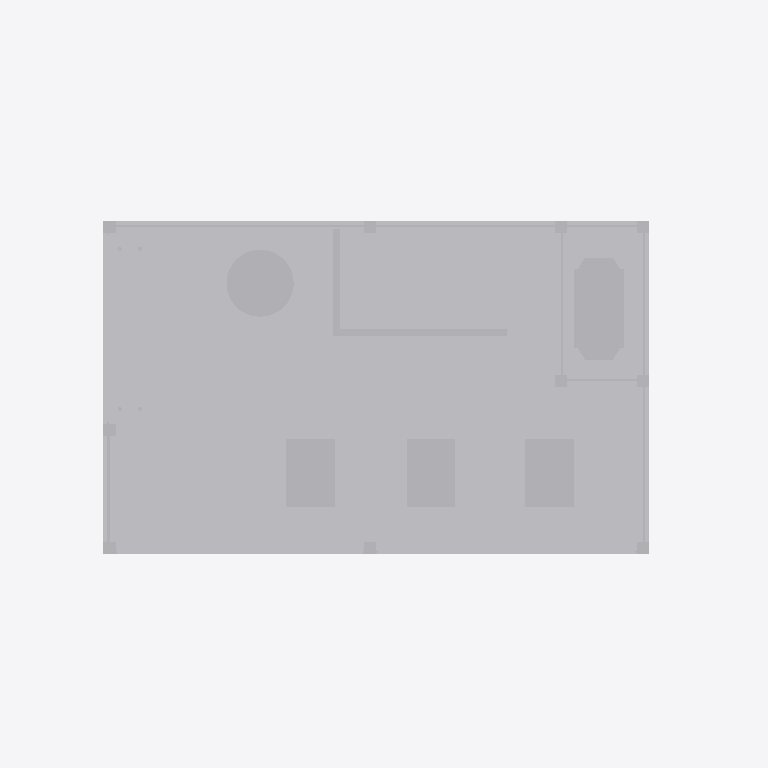
Plan cut of the same IFC building model at storey 'Level 1' (level 0.00 m, cut at 1.40 m), seen from above with north up, elements coloured by IFC class (only those large enough to see are counted): 26 other elements (light grey). Cut surfaces are drawn darker.
Extent 29.3 m × 16.7 m × 6.3 m (x, y, z). Storeys (1): Level 1 at 0.00 m. Elements (55): 55 IfcBuildingElementProxy.

HEADER;
FILE_DESCRIPTION(('ViewDefinition [ReferenceView_V1.2]'),'2;1');
FILE_NAME('mini-capstone.ifc','2026-11-20T07:13:20',(''),('Innerscene'),'Innerscene 3D Viewer','Innerscene 3D Viewer','');
FILE_SCHEMA(('IFC4'));
ENDSEC;
DATA;
#16=IFCPROJECT('1dKMzwKzbBD8ykUNRfJYEi',#5,'mini-capstone',$,$,$,$,(#14),#10);
#18=IFCSITE('3dg5JAvQj4p9Y8xAOPSoZ4',#5,'Site',$,$,#17,$,$,.ELEMENT.,$,$,$,$,$);
#20=IFCBUILDING('2di4Y9Fsr34uYfK7qBmnhx',#5,'Building',$,$,#19,$,$,.ELEMENT.,$,$,$);
#22=IFCBUILDINGSTOREY('2JsevAXmb2QAO5fBvgaHoG',#5,'Level 1',$,$,#21,$,$,.ELEMENT.,0.0);
#301=IFCBUILDINGELEMENTPROXY('3Yau_$xOb1KOh$XIF_Q7sv',#5,'IfcBuildingStorey/My Storey 46',$,'IfcBuildingStorey/My Storey',#296,#300,$,.NOTDEFINED.);
#205=IFCBUILDINGELEMENTPROXY('3gegRXPOvBPvhwLwM6RT3$',#5,'IfcBuildingStorey/My Storey 30',$,'IfcBuildingStorey/My Storey',#200,#204,$,.NOTDEFINED.);
#223=IFCBUILDINGELEMENTPROXY('3ffEFbO9127udyUtcHS23d',#5,'IfcBuildingStorey/My Storey 33',$,'IfcBuildingStorey/My Storey',#218,#222,$,.NOTDEFINED.);
#265=IFCBUILDINGELEMENTPROXY('3kfEl4QP10IexyWrYAS1NY',#5,'IfcBuildingStorey/My Storey 40',$,'IfcBuildingStorey/My Storey',#260,#264,$,.NOTDEFINED.);
#277=IFCBUILDINGELEMENTPROXY('3UaubpyOb7dOx$Ysy2Q8G5',#5,'IfcBuildingStorey/My Storey 42',$,'IfcBuildingStorey/My Storey',#272,#276,$,.NOTDEFINED.);
#271=IFCBUILDINGELEMENTPROXY('3TauVWy8b62et$YTm1Q89o',#5,'IfcBuildingStorey/My Storey 41',$,'IfcBuildingStorey/My Storey',#266,#270,$,.NOTDEFINED.);
#157=IFCBUILDINGELEMENTPROXY('3Yeff9NOvEpwBwP3sERTsN',#5,'IfcBuildingStorey/My Storey 22',$,'IfcBuildingStorey/My Storey',#152,#156,$,.NOTDEFINED.);
#73=IFCBUILDINGELEMENTPROXY('27wib9OMDEgwjcxBspPK6Z',#5,'IfcBuildingStorey/My Storey 8',$,'IfcBuildingStorey/My Storey',#68,#72,$,.NOTDEFINED.);
#151=IFCBUILDINGELEMENTPROXY('3XefYsN8vDFA7wOggDRTm4',#5,'IfcBuildingStorey/My Storey 21',$,'IfcBuildingStorey/My Storey',#146,#150,$,.NOTDEFINED.);
#79=IFCBUILDINGELEMENTPROXY('2GwjTqNcD9yfncrI30PLOQ',#5,'IfcBuildingStorey/My Storey 9',$,'IfcBuildingStorey/My Storey',#74,#78,$,.NOTDEFINED.);
#211=IFCBUILDINGELEMENTPROXY('3dfE2$Of15HOVyU5EJS2GD',#5,'IfcBuildingStorey/My Storey 31',$,'IfcBuildingStorey/My Storey',#206,#210,$,.NOTDEFINED.);
#331=IFCBUILDINGELEMENTPROXY('3ZbS$fLen5CvG1qUM7QvFx',#5,'IfcTypeProduct 51',$,'IfcTypeProduct',#326,#330,$,.NOTDEFINED.);
#337=IFCBUILDINGELEMENTPROXY('3YbSvMLOn3e9C1q5A6Qv9e',#5,'IfcTypeProduct 52',$,'IfcTypeProduct',#332,#336,$,.NOTDEFINED.);
#319=IFCBUILDINGELEMENTPROXY('3bavHuw8b9SfN$bdG9Q8yA',#5,'IfcBuildingStorey/My Storey 49',$,'IfcBuildingStorey/My Storey',#314,#318,$,.NOTDEFINED.);
#139=IFCBUILDINGELEMENTPROXY('1pdwprvfP2FvFu3Wa7TLVN',#5,'IfcBuildingStorey/My Storey 19',$,'IfcBuildingStorey/My Storey',#134,#138,$,.NOTDEFINED.);
#31=IFCBUILDINGELEMENTPROXY('28wihSPcD6YgHcuRYuPKc2',#5,'IfcBuildingStorey/My Storey 1',$,'IfcBuildingStorey/My Storey',#26,#30,$,.NOTDEFINED.);
#67=IFCBUILDINGELEMENTPROXY('26wiUsO6DD6AfcwogoPK0G',#5,'IfcBuildingStorey/My Storey 7',$,'IfcBuildingStorey/My Storey',#62,#66,$,.NOTDEFINED.);
#217=IFCBUILDINGELEMENTPROXY('3cfDyiOP13ieRyTi2IS29w',#5,'IfcBuildingStorey/My Storey 32',$,'IfcBuildingStorey/My Storey',#212,#216,$,.NOTDEFINED.);
#37=IFCBUILDINGELEMENTPROXY('29winlPsD87QLcuqkvPKiL',#5,'IfcBuildingStorey/My Storey 2',$,'IfcBuildingStorey/My Storey',#32,#36,$,.NOTDEFINED.);
#43=IFCBUILDINGELEMENTPROXY('2Awiu2P6D3PAPcvDwsPKPS',#5,'IfcBuildingStorey/My Storey 3',$,'IfcBuildingStorey/My Storey',#38,#42,$,.NOTDEFINED.);
#49=IFCBUILDINGELEMENTPROXY('2Bwi_LPMD4zwTcvd6tPKVl',#5,'IfcBuildingStorey/My Storey 4',$,'IfcBuildingStorey/My Storey',#44,#48,$,.NOTDEFINED.);
#55=IFCBUILDINGELEMENTPROXY('24wiIGOcD0FgXcw0IqPKCs',#5,'IfcBuildingStorey/My Storey 5',$,'IfcBuildingStorey/My Storey',#50,#54,$,.NOTDEFINED.);
#61=IFCBUILDINGELEMENTPROXY('25wiOZOsD1qQbcwPUrPKJ9',#5,'IfcBuildingStorey/My Storey 6',$,'IfcBuildingStorey/My Storey',#56,#60,$,.NOTDEFINED.);
#127=IFCBUILDINGELEMENTPROXY('1rdx0Rx9PBiPtu7SVzTKWP',#5,'IfcBuildingStorey/My Storey 17',$,'IfcBuildingStorey/My Storey',#122,#126,$,.NOTDEFINED.);
#145=IFCBUILDINGELEMENTPROXY('1odwjYvPP0h9Bu37O6TLP4',#5,'IfcBuildingStorey/My Storey 20',$,'IfcBuildingStorey/My Storey',#140,#144,$,.NOTDEFINED.);
#133=IFCBUILDINGELEMENTPROXY('1qdww8wvPA7fpu73JyTKQ6',#5,'IfcBuildingStorey/My Storey 18',$,'IfcBuildingStorey/My Storey',#128,#132,$,.NOTDEFINED.);
ENDSEC;
